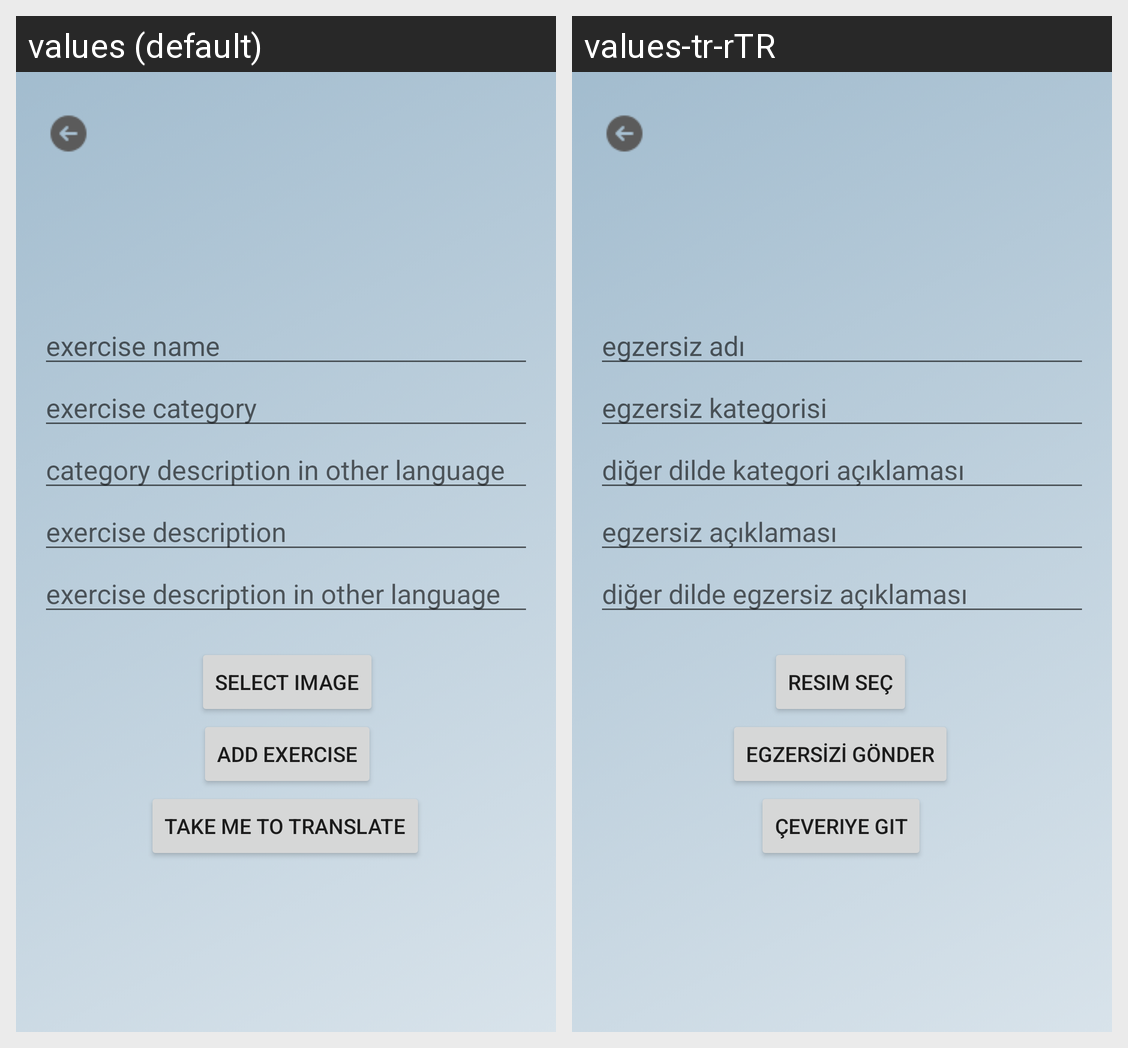

For this localized Android screen grid, give each drawn string resource with its value in every locale shown.
Android screen res/layout/fragment_insert_exercise.xml rendered under 2 locales, left to right: values (default), values-tr-rTR. Device: Nexus 5 (rendered at 1080×1920; each locale shown at half size, 540×960, under a caption strip naming it); theme Theme.FitComApplication.
Strings drawn on this screen, with the default value and each locale's value (text and hints the layout hard-codes, and strings that could not be matched under every locale, appear in the picture but are not listed):

hint_str_exercise_name
  values: exercise name
  values-tr-rTR: egzersiz adı

hint_str_exercise_desc
  values: exercise description
  values-tr-rTR: egzersiz açıklaması

hint_str_exercise_description_tr
  values: exercise description in other language
  values-tr-rTR: diğer dilde egzersiz açıklaması

hint_str_exercise_category
  values: exercise category
  values-tr-rTR: egzersiz kategorisi

hint_str_exercise_category_tr
  values: category description in other language
  values-tr-rTR: diğer dilde kategori açıklaması

button_str_send_exercise
  values: ADD EXERCISE
  values-tr-rTR: EGZERSİZİ GÖNDER

select_img
  values: Select Image
  values-tr-rTR: Resim Seç

to_translate
  values: Take me to translate
  values-tr-rTR: Çeveriye Git
